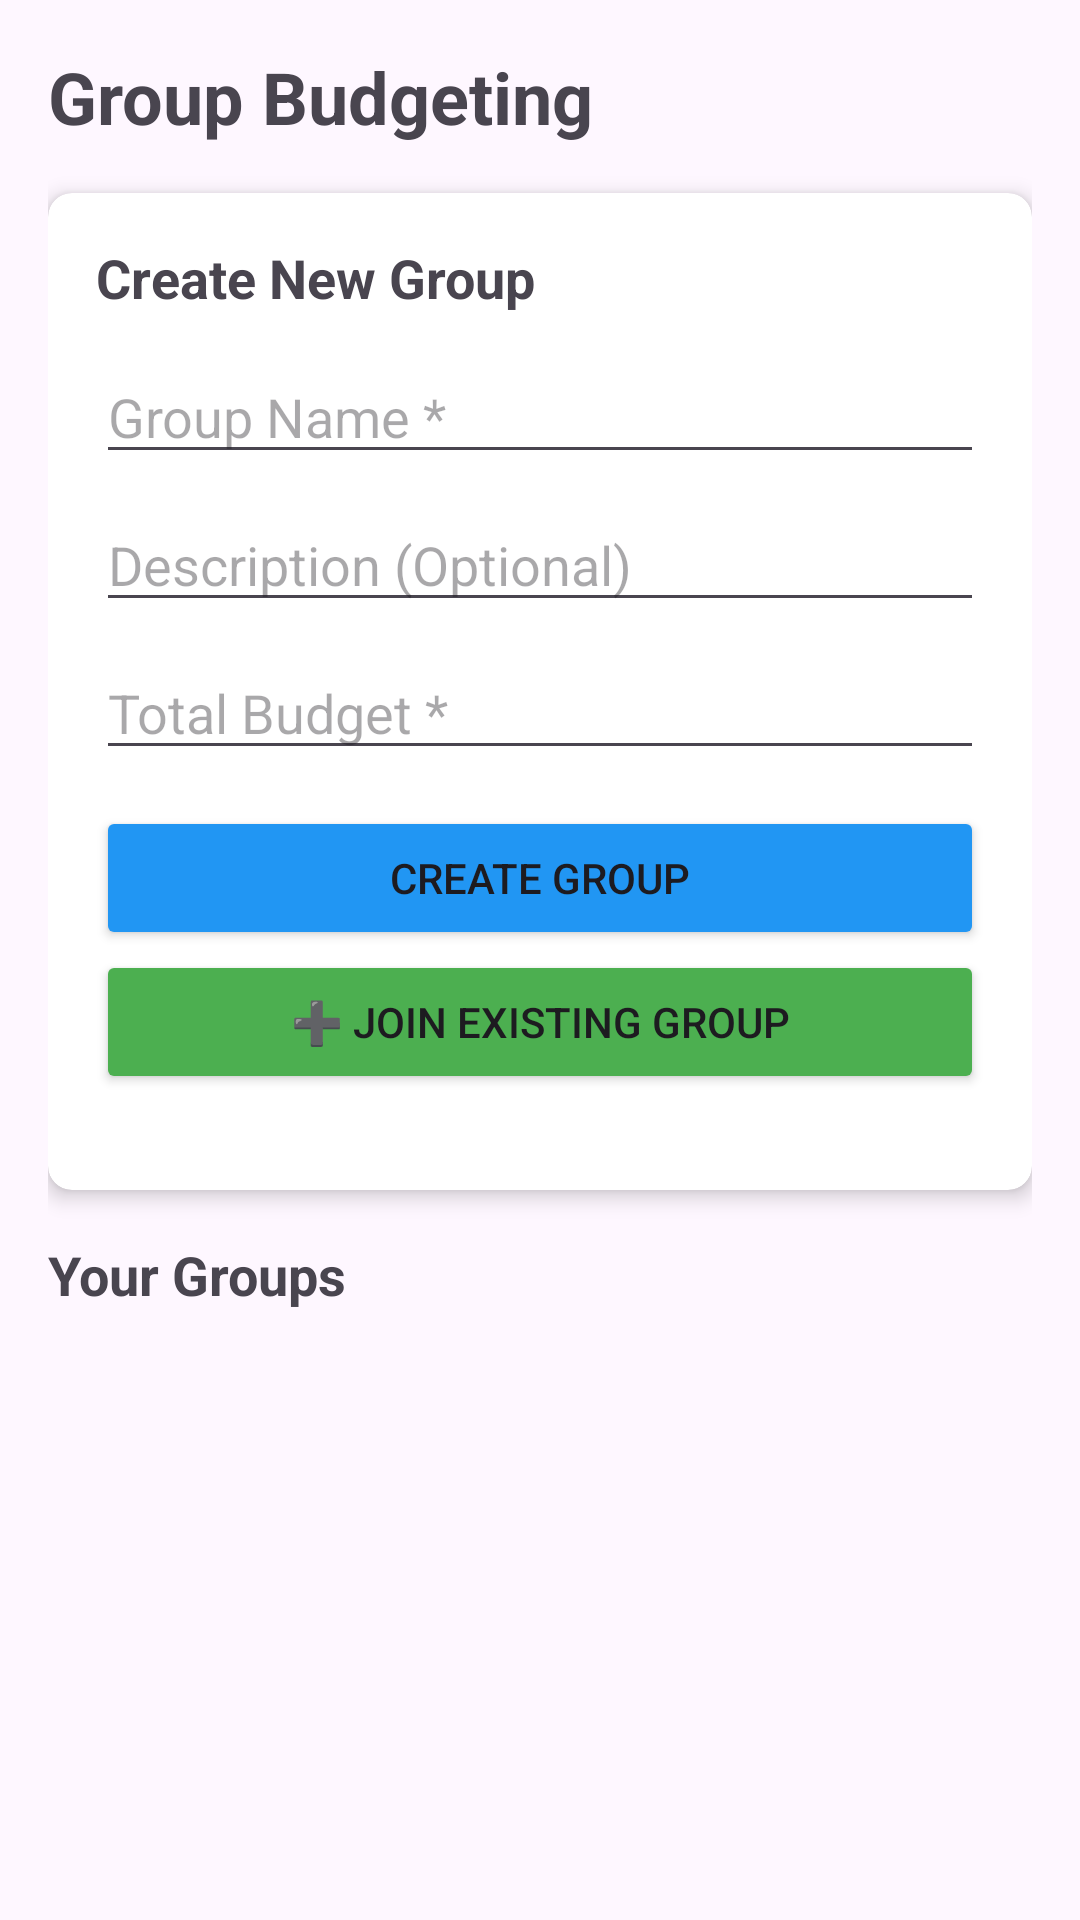

Produce the Android XML layout that renders to this screen, including the resource entries it uses.
<!-- AndroidManifest.xml: application theme Theme.BudjetPPal -->
<!-- res/layout/fragment_groups.xml -->
<?xml version="1.0" encoding="utf-8"?>

<LinearLayout xmlns:android="http://schemas.android.com/apk/res/android"
    android:layout_width="match_parent"
    android:layout_height="match_parent"
    xmlns:app="http://schemas.android.com/apk/res-auto"
    android:orientation="vertical"
    android:padding="16dp">

    <TextView
        android:layout_width="wrap_content"
        android:layout_height="wrap_content"
        android:text="Group Budgeting"
        android:textSize="24sp"
        android:textStyle="bold"
        android:layout_marginBottom="16dp" />

    
    <androidx.cardview.widget.CardView
        android:layout_width="match_parent"
        android:layout_height="wrap_content"
        android:layout_marginBottom="16dp"
        app:cardCornerRadius="8dp"
        app:cardElevation="4dp">

        <LinearLayout
            android:layout_width="match_parent"
            android:layout_height="wrap_content"
            android:orientation="vertical"
            android:padding="16dp">

            <TextView
                android:layout_width="wrap_content"
                android:layout_height="wrap_content"
                android:text="Create New Group"
                android:textSize="18sp"
                android:textStyle="bold"
                android:layout_marginBottom="12dp" />

            <EditText
                android:id="@+id/etGroupName"
                android:layout_width="match_parent"
                android:layout_height="wrap_content"
                android:hint="Group Name *"
                android:layout_marginBottom="8dp" />

            <EditText
                android:id="@+id/etGroupDescription"
                android:layout_width="match_parent"
                android:layout_height="wrap_content"
                android:hint="Description (Optional)"
                android:layout_marginBottom="8dp" />

            <EditText
                android:id="@+id/etGroupBudget"
                android:layout_width="match_parent"
                android:layout_height="wrap_content"
                android:hint="Total Budget *"
                android:inputType="numberDecimal"
                android:layout_marginBottom="12dp" />

            <Button
                android:id="@+id/btnCreateGroup"
                android:layout_width="match_parent"
                android:layout_height="wrap_content"
                android:text="Create Group"
                android:backgroundTint="@color/blue" />

            
            <Button
                android:id="@+id/btnJoinGroup"
                android:layout_width="match_parent"
                android:layout_height="wrap_content"
                android:text="➕ Join Existing Group"
                android:layout_marginBottom="16dp"
                android:backgroundTint="@color/green" />

        </LinearLayout>
    </androidx.cardview.widget.CardView>

    
    <ProgressBar
        android:id="@+id/progressBar"
        android:layout_width="wrap_content"
        android:layout_height="wrap_content"
        android:layout_gravity="center"
        android:visibility="gone" />

    
    <TextView
        android:id="@+id/tvEmptyState"
        android:layout_width="wrap_content"
        android:layout_height="wrap_content"
        android:layout_gravity="center"
        android:text="No groups yet. Create your first group!"
        android:textSize="16sp"
        android:padding="32dp"
        android:visibility="gone" />

    
    <TextView
        android:layout_width="wrap_content"
        android:layout_height="wrap_content"
        android:text="Your Groups"
        android:textSize="18sp"
        android:textStyle="bold"
        android:layout_marginBottom="8dp" />

    <androidx.recyclerview.widget.RecyclerView
        android:id="@+id/recyclerViewGroups"
        android:layout_width="match_parent"
        android:layout_height="0dp"
        android:layout_weight="1" />

</LinearLayout>
<!-- resources referenced by this layout -->
<resources>
  <color name="blue">#2196F3</color>
  <color name="green">#4CAF50</color>
  <style name="Theme.BudjetPPal" parent="Base.Theme.BudjetPPal" />
  <style name="Base.Theme.BudjetPPal" parent="Theme.Material3.DayNight.NoActionBar">
          
          
      </style>
</resources>
